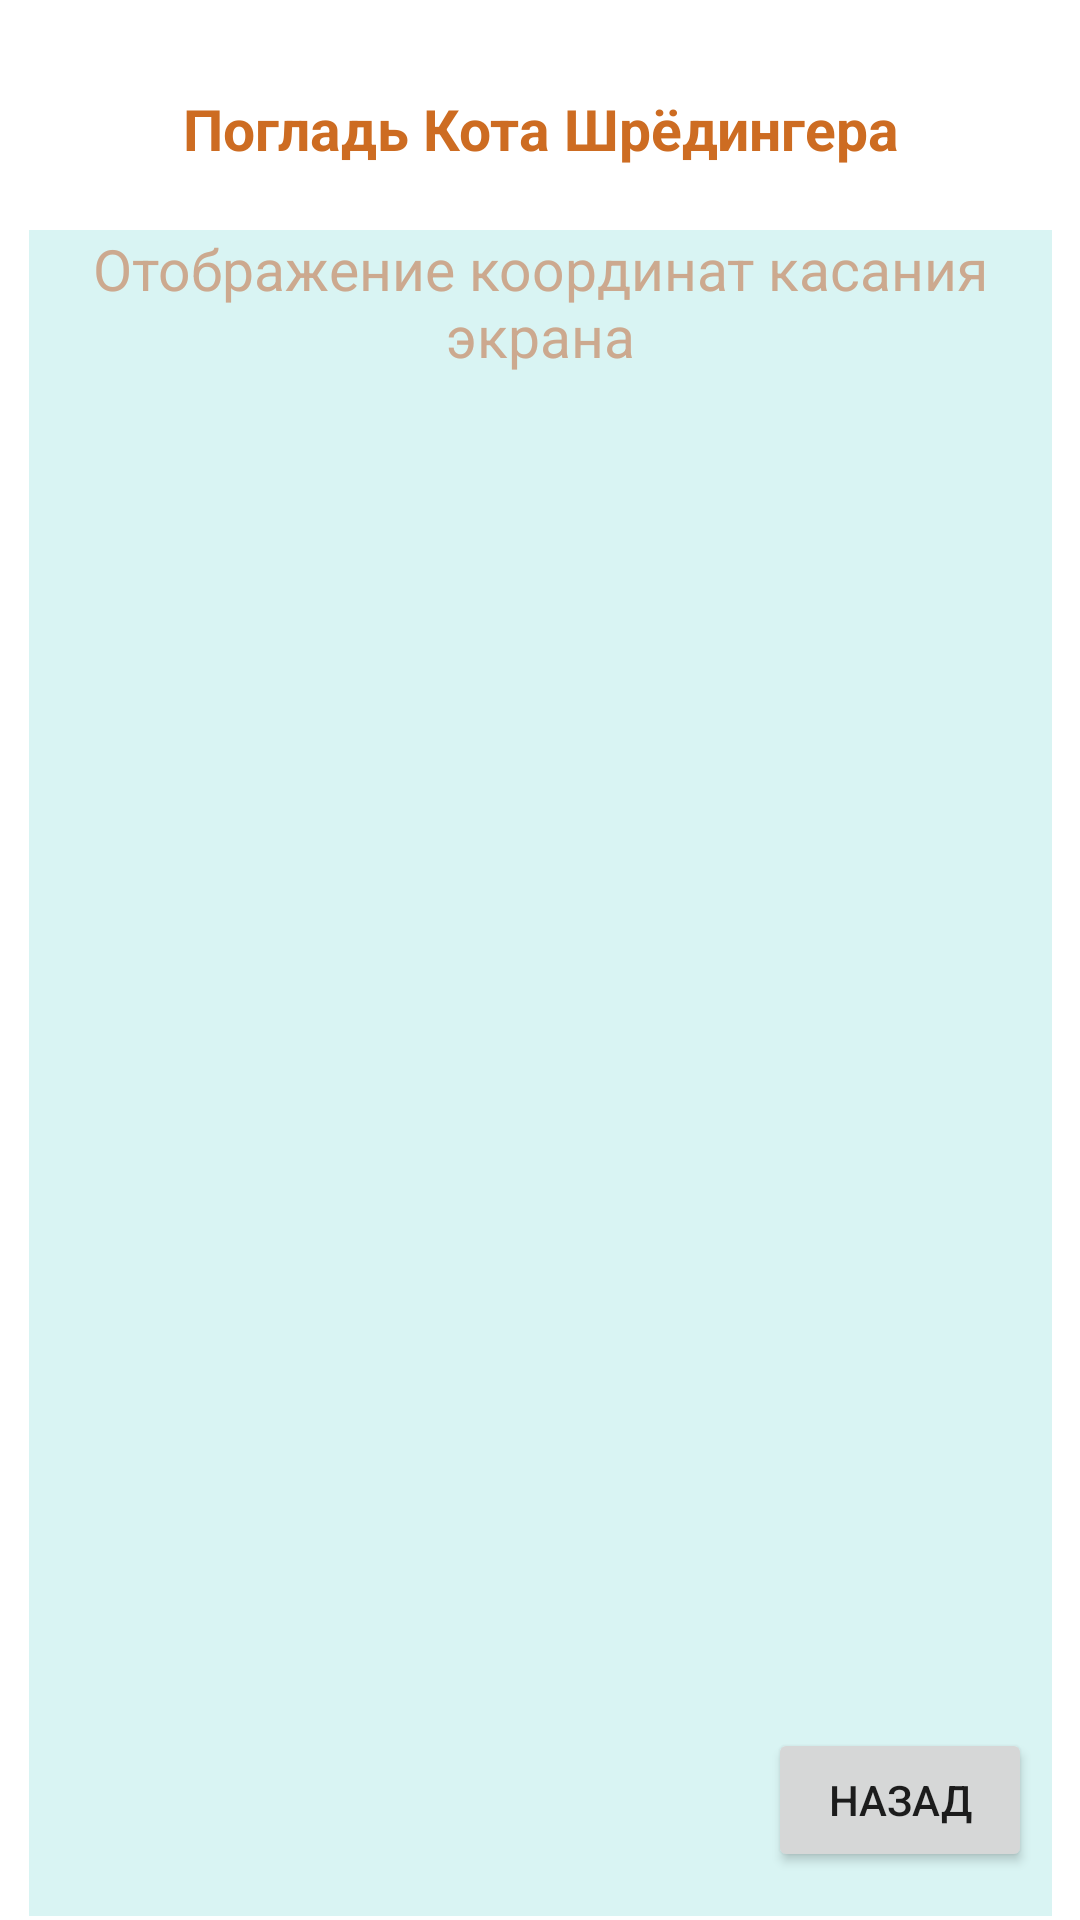

Produce the Android XML layout that renders to this screen, including the resource entries it uses.
<!-- AndroidManifest.xml: application theme Theme.MyApplication -->
<!-- res/layout/dz3_2.xml -->
<?xml version="1.0" encoding="utf-8"?>
<androidx.constraintlayout.widget.ConstraintLayout xmlns:android="http://schemas.android.com/apk/res/android"
    xmlns:app="http://schemas.android.com/apk/res-auto"
    xmlns:tools="http://schemas.android.com/tools"
    android:layout_width="match_parent"
    android:layout_height="match_parent">

    <Button
        android:id="@+id/button_back"
        android:layout_width="wrap_content"
        android:layout_height="wrap_content"
        android:layout_marginEnd="16dp"
        android:layout_marginBottom="16dp"
        android:onClick="onClickBack"
        android:text="Назад"
        app:layout_constraintBottom_toBottomOf="parent"
        app:layout_constraintEnd_toEndOf="parent" />

    <TextView
        android:id="@+id/textView"
        android:layout_width="350dp"
        android:layout_height="wrap_content"
        android:layout_marginTop="30dp"
        android:text="Погладь Кота Шрёдингера"
        android:gravity="center"
        android:textSize="19sp"
        android:textStyle="bold"
        android:textColor="#CD6C22"
        app:layout_constraintEnd_toEndOf="parent"
        app:layout_constraintStart_toStartOf="parent"
        app:layout_constraintTop_toTopOf="parent" />

    <TextView
        android:id="@+id/coordinatesOut"
        android:layout_width="341dp"
        android:layout_height="562dp"
        android:layout_marginTop="21dp"
        android:background="#D9F4F3"
        android:gravity="center_horizontal"
        android:hint="Отображение координат касания экрана"
        android:textColor="#CD6C22"
        android:textColorHint="#CCA98F"
        android:textSize="19sp"
        app:layout_constraintEnd_toEndOf="parent"
        app:layout_constraintStart_toStartOf="parent"
        app:layout_constraintTop_toBottomOf="@+id/textView" />

</androidx.constraintlayout.widget.ConstraintLayout>
<!-- resources referenced by this layout -->
<resources>
  <style name="Theme.MyApplication" parent="Theme.MaterialComponents.DayNight.DarkActionBar">
          
          <item name="colorPrimary">@color/purple_500</item>
          <item name="colorPrimaryVariant">@color/purple_700</item>
          <item name="colorOnPrimary">@color/white</item>
          
          <item name="colorSecondary">@color/teal_200</item>
          <item name="colorSecondaryVariant">@color/teal_700</item>
          <item name="colorOnSecondary">@color/black</item>
          
          <item name="android:statusBarColor">?attr/colorPrimaryVariant</item>
          
      </style>
  <color name="purple_500">#FF6200EE</color>
  <color name="purple_700">#FF3700B3</color>
  <color name="white">#FFFFFFFF</color>
  <color name="teal_200">#FF03DAC5</color>
  <color name="teal_700">#FF018786</color>
  <color name="black">#FF000000</color>
</resources>
